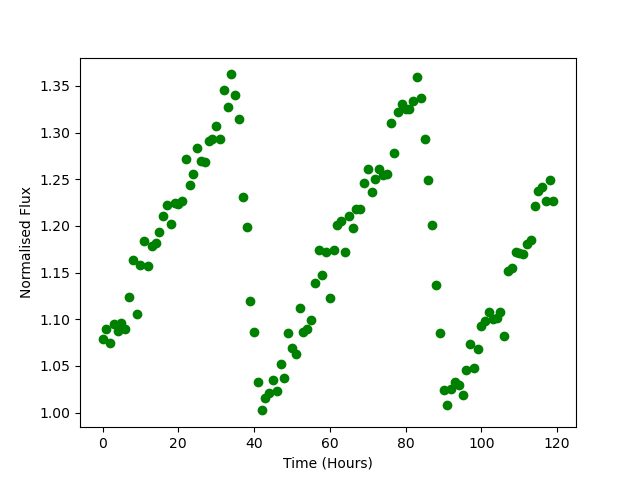

Data behind this chart, as committed beside it:
Time, Flux
0.0, 1.078
1.0, 1.09
2.0, 1.075
3.0, 1.094
4.0, 1.087
5.0, 1.096
6.0, 1.09
7.0, 1.124
8.0, 1.163
9.0, 1.106
10.0, 1.158
11.0, 1.183
12.0, 1.157
13.0, 1.178
14.0, 1.181
15.0, 1.193
16.0, 1.211
17.0, 1.222
18.0, 1.202
19.0, 1.225
20.0, 1.223
21.0, 1.227
22.0, 1.271
23.0, 1.244
24.0, 1.256
25.0, 1.284
26.0, 1.269
27.0, 1.269
28.0, 1.291
29.0, 1.294
30.0, 1.307
31.0, 1.293
32.0, 1.345
33.0, 1.327
34.0, 1.362
35.0, 1.34
36.0, 1.314
37.0, 1.231
38.0, 1.199
39.0, 1.12
40.0, 1.086
41.0, 1.033
42.0, 1.002
43.0, 1.016
44.0, 1.021
45.0, 1.035
46.0, 1.023
47.0, 1.052
48.0, 1.037
49.0, 1.085
50.0, 1.069
51.0, 1.062
52.0, 1.112
53.0, 1.086
54.0, 1.089
55.0, 1.099
56.0, 1.138
57.0, 1.174
58.0, 1.147
59.0, 1.172
... 60 more rows
